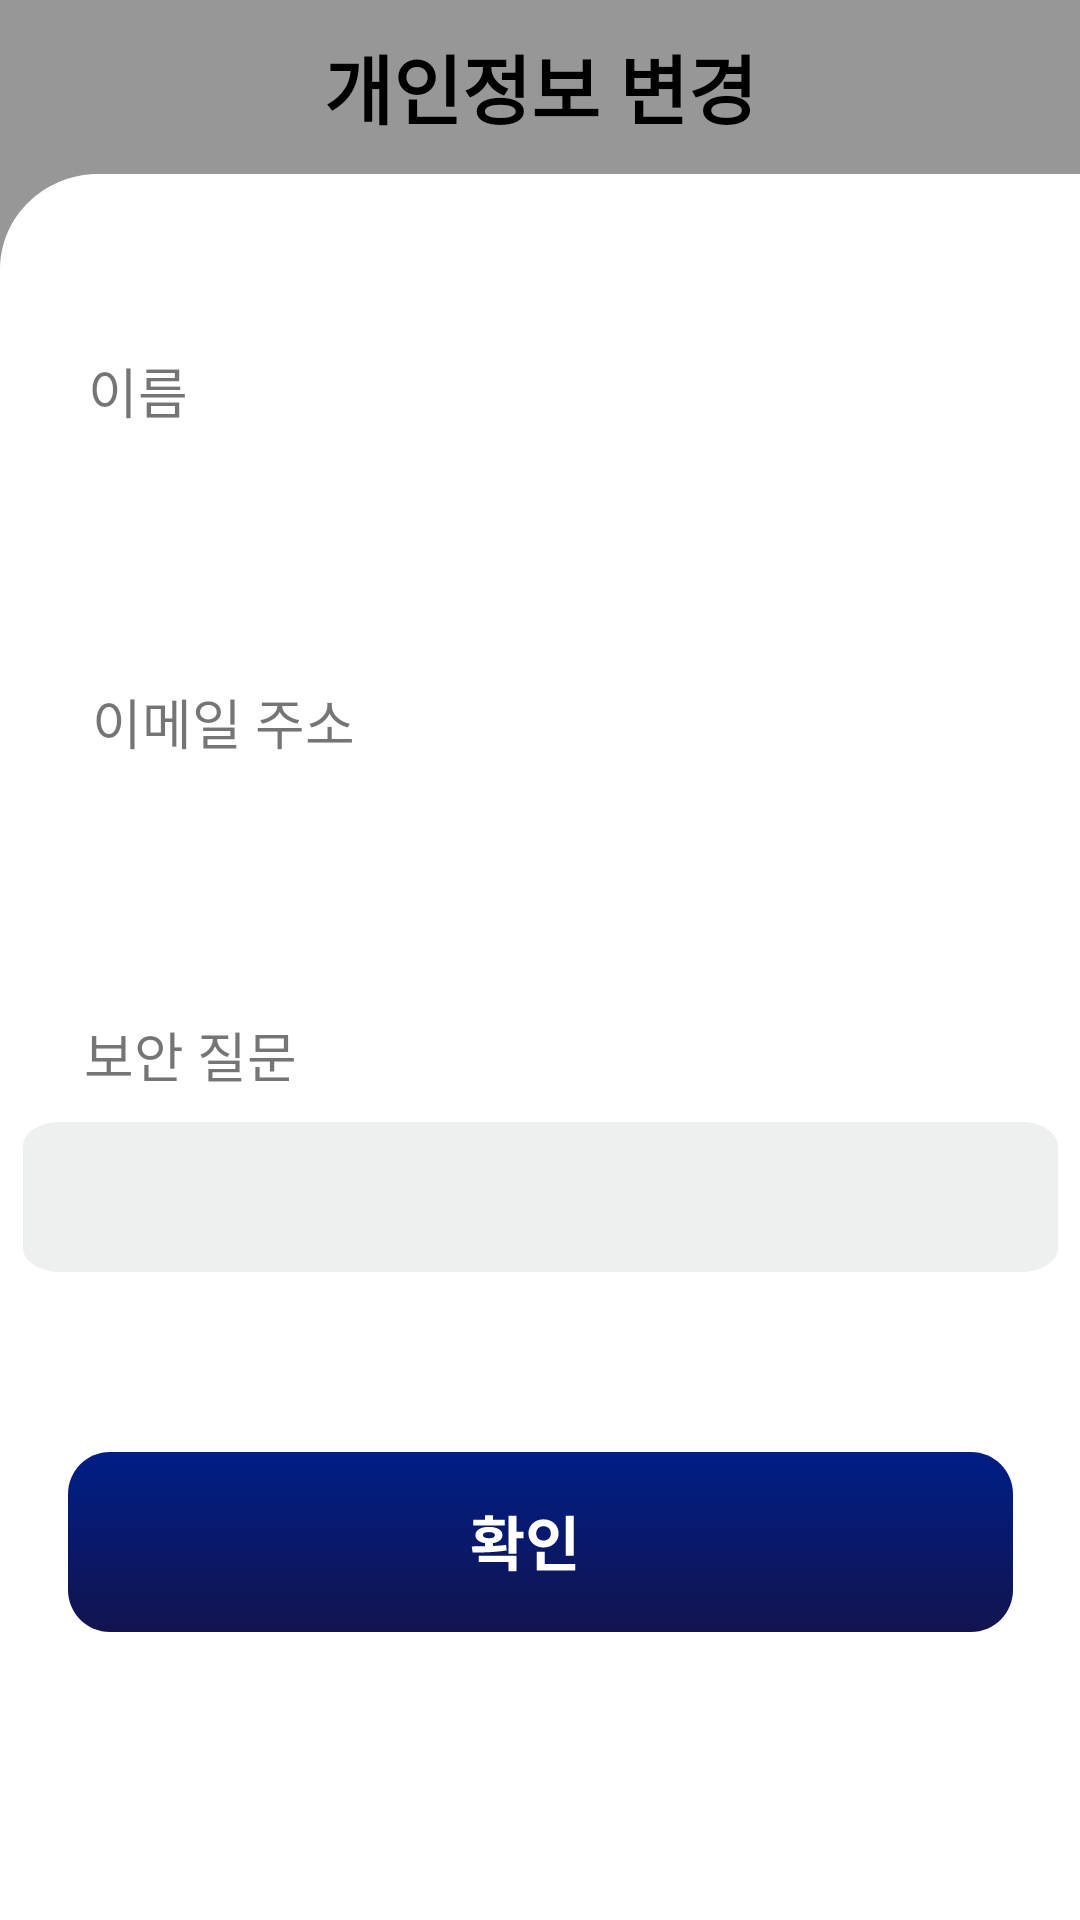

Android layout source for this screen:
<!-- AndroidManifest.xml: application theme Theme.Test11 -->
<!-- res/layout/user_login_info.xml -->
<?xml version="1.0" encoding="utf-8"?>
<androidx.constraintlayout.widget.ConstraintLayout xmlns:android="http://schemas.android.com/apk/res/android"
    xmlns:app="http://schemas.android.com/apk/res-auto"
    xmlns:tools="http://schemas.android.com/tools"
    android:layout_width="match_parent"
    android:layout_height="match_parent"
    android:background="#979797">


    <ImageView
        android:id="@+id/imageView"
        android:layout_width="410dp"
        android:layout_height="582dp"
        android:background="@drawable/background"
        app:layout_constraintBottom_toBottomOf="parent"
        app:layout_constraintEnd_toEndOf="parent"
        app:layout_constraintHorizontal_bias="0.0"
        app:layout_constraintStart_toStartOf="parent"
        tools:ignore="MissingConstraints" />

    <EditText
        android:id="@+id/editquestion"
        android:layout_width="345dp"
        android:layout_height="wrap_content"
        android:layout_marginBottom="60dp"
        android:background="@drawable/phonenumber"
        app:layout_constraintBottom_toTopOf="@+id/enter"
        app:layout_constraintEnd_toEndOf="parent"
        app:layout_constraintStart_toStartOf="parent"
        tools:ignore="MissingConstraints" />

    <TextView
        android:id="@+id/calander_time"
        android:layout_width="wrap_content"
        android:layout_height="wrap_content"
        android:text="이메일 주소"
        android:textSize="18dp"
        app:layout_constraintBottom_toTopOf="@+id/edit_email"
        app:layout_constraintEnd_toEndOf="parent"
        app:layout_constraintHorizontal_bias="0.112"
        app:layout_constraintStart_toStartOf="parent"
        app:layout_constraintTop_toBottomOf="@+id/editText6"
        app:layout_constraintVertical_bias="0.685"
        tools:ignore="MissingConstraints" />

    <EditText
        android:id="@+id/edit_email"
        android:layout_width="345dp"
        android:layout_height="50dp"
        android:layout_marginBottom="60dp"
        android:background="@drawable/id"
        app:layout_constraintBottom_toTopOf="@+id/editquestion"
        app:layout_constraintEnd_toEndOf="parent"
        app:layout_constraintStart_toStartOf="parent"
        tools:ignore="MissingConstraints" />

    <TextView
        android:layout_width="wrap_content"
        android:layout_height="wrap_content"
        android:text="보안 질문"
        android:textSize="18dp"
        app:layout_constraintBottom_toTopOf="@+id/editquestion"
        app:layout_constraintEnd_toEndOf="parent"
        app:layout_constraintHorizontal_bias="0.097"
        app:layout_constraintStart_toStartOf="parent"
        app:layout_constraintTop_toBottomOf="@+id/edit_email"
        app:layout_constraintVertical_bias="0.722"
        tools:ignore="MissingConstraints" />

    <ImageButton
        android:id="@+id/enter"
        android:layout_width="wrap_content"
        android:layout_height="wrap_content"
        android:layout_marginBottom="96dp"
        android:background="@drawable/enter"
        app:layout_constraintBottom_toBottomOf="parent"
        app:layout_constraintEnd_toEndOf="parent"
        app:layout_constraintStart_toStartOf="parent"
        tools:ignore="MissingConstraints" />

    <EditText
        android:id="@+id/editText6"
        android:layout_width="345dp"
        android:layout_height="50dp"
        android:background="@drawable/id"
        app:layout_constraintBottom_toTopOf="@+id/edit_email"
        app:layout_constraintEnd_toEndOf="parent"
        app:layout_constraintStart_toStartOf="parent"
        app:layout_constraintTop_toTopOf="@+id/imageView"
        app:layout_constraintVertical_bias="0.621"
        tools:ignore="MissingConstraints" />

    <TextView
        android:id="@+id/textView5"
        android:layout_width="wrap_content"
        android:layout_height="wrap_content"
        android:text="이름"
        android:textSize="18dp"
        app:layout_constraintBottom_toTopOf="@+id/editText6"
        app:layout_constraintEnd_toEndOf="parent"
        app:layout_constraintHorizontal_bias="0.09"
        app:layout_constraintStart_toStartOf="parent"
        app:layout_constraintTop_toTopOf="@+id/imageView"
        app:layout_constraintVertical_bias="0.833"
        tools:ignore="MissingConstraints" />

    <TextView
        android:id="@+id/textView"
        android:layout_width="147dp"
        android:layout_height="wrap_content"
        android:autoSizeMaxTextSize="24dp"
        android:gravity="center"
        android:text="개인정보 변경"
        android:textColor="@color/black"
        android:textSize="25dp"
        android:textStyle="bold"
        app:layout_constraintBottom_toTopOf="@+id/imageView"
        app:layout_constraintEnd_toEndOf="parent"
        app:layout_constraintStart_toStartOf="parent"
        app:layout_constraintTop_toTopOf="parent"
        app:layout_constraintVertical_bias="0.494" />

</androidx.constraintlayout.widget.ConstraintLayout>
<!-- resources referenced by this layout -->
<resources>
  <color name="black">#FF000000</color>
  <!-- drawable background (drawable) -->
  <?xml version="1.0" encoding="utf-8"?>
  <vector xmlns:android="http://schemas.android.com/apk/res/android"
      android:width="375dp"
      android:height="600dp"
      android:viewportWidth="375"
      android:viewportHeight="550">
      <path
          android:fillColor="#FFFFFF"
          android:pathData="M0 30C0 13.43 13.43 0 30 0h315c16.57 0 30 13.43 30 30v520H0V30Z"/>
  </vector>
  <!-- drawable enter (drawable) -->
  <?xml version="1.0" encoding="utf-8"?>
  <vector xmlns:android="http://schemas.android.com/apk/res/android"
      xmlns:aapt="http://schemas.android.com/aapt"
      android:width="315dp"
      android:height="60dp"
      android:viewportWidth="315"
      android:viewportHeight="60">
      <path
          android:pathData="M0 14c0-7.73 6.27-14 14-14h287c7.73 0 14 6.27 14 14v32c0 7.73-6.27 14-14 14h-287c-7.73 0-14-6.27-14-14z">
          <aapt:attr name="android:fillColor">
              <gradient
                  android:type="linear"
                  android:startX="0"
                  android:startY="0"
                  android:endX="0"
                  android:endY="60">
                  <item
                      android:color="#FF001E87"
                      android:offset="0"/>
                  <item
                      android:color="#FF12144E"
                      android:offset="1"/>
              </gradient>
          </aapt:attr>
      </path>
      <path
          android:fillColor="#FFFFFFFF"
          android:pathData="M139 29.72v2.66h2.66v-2.66H139Zm7.84-8.44v12.6h2.66v-12.6h-2.66Zm1.72 5.28v2.18h3.26v-2.18h-3.26Zm-13.68 6.96c3.24-0.02 7.48-0.06 11.34-0.72l-0.2-1.82c-3.74 0.46-8.12 0.48-11.44 0.48l0.3 2.06Zm2.06 1.1v2.04h9.9v3.12h2.66v-5.16h-12.56Zm-1.88-12v1.9h10.5v-1.9h-10.5Zm5.26 2.34c-2.74 0-4.52 1.06-4.52 2.76 0 1.7 1.78 2.76 4.52 2.76 2.72 0 4.5-1.06 4.5-2.76 0-1.7-1.78-2.76-4.5-2.76Zm0 1.74c1.24 0 1.98 0.32 1.98 1.02 0 0.66-0.74 1.02-1.98 1.02-1.26 0-2-0.36-2-1.02 0-0.7 0.74-1.02 2-1.02ZM139 21.12v2.36h2.66v-2.36H139Zm26.92 0.16v13.3h2.68v-13.3h-2.68Zm-9.66 16.06v2.12h12.8v-2.12h-12.8Zm0-4.1v4.96h2.66v-4.96h-2.66Zm2.26-10.8c-2.84 0-5.04 1.96-5.04 4.7 0 2.72 2.2 4.7 5.04 4.7s5.02-1.98 5.02-4.7c0-2.74-2.18-4.7-5.02-4.7Zm0 2.3c1.36 0 2.42 0.88 2.42 2.4 0 1.5-1.06 2.38-2.42 2.38-1.38 0-2.44-0.88-2.44-2.38 0-1.52 1.06-2.4 2.44-2.4Z"/>
  </vector>
  <!-- drawable phonenumber (drawable) -->
  <?xml version="1.0" encoding="utf-8"?>
  <vector xmlns:android="http://schemas.android.com/apk/res/android"
      android:width="240dp"
      android:height="50dp"
      android:viewportWidth="225"
      android:viewportHeight="50">
      <path
          android:fillColor="#FFEEF0F0"
          android:pathData="M0 8c0-4.42 3.58-8 8-8h209c4.42 0 8 3.58 8 8v34c0 4.42-3.58 8-8 8h-209c-4.42 0-8-3.58-8-8z"/>
  </vector>
  <style name="Theme.Test11" parent="Theme.AppCompat.Light">
          
          <item name="colorPrimary">@color/purple_500</item>
          <item name="colorPrimaryVariant">@color/purple_700</item>
          <item name="colorOnPrimary">@color/white</item>
          
          <item name="colorSecondary">@color/teal_200</item>
          <item name="colorSecondaryVariant">@color/teal_700</item>
          <item name="colorOnSecondary">@color/black</item>
          
          <item name="android:statusBarColor">?attr/colorPrimaryVariant</item>
          
          <item name="windowNoTitle">true</item>
          <item name="android:windowFullscreen">true</item>
      </style>
  <color name="purple_500">#FF6200EE</color>
  <color name="purple_700">#FF3700B3</color>
  <color name="white">#F9F9F9</color>
  <color name="teal_200">#FF03DAC5</color>
  <color name="teal_700">#FF018786</color>
</resources>
